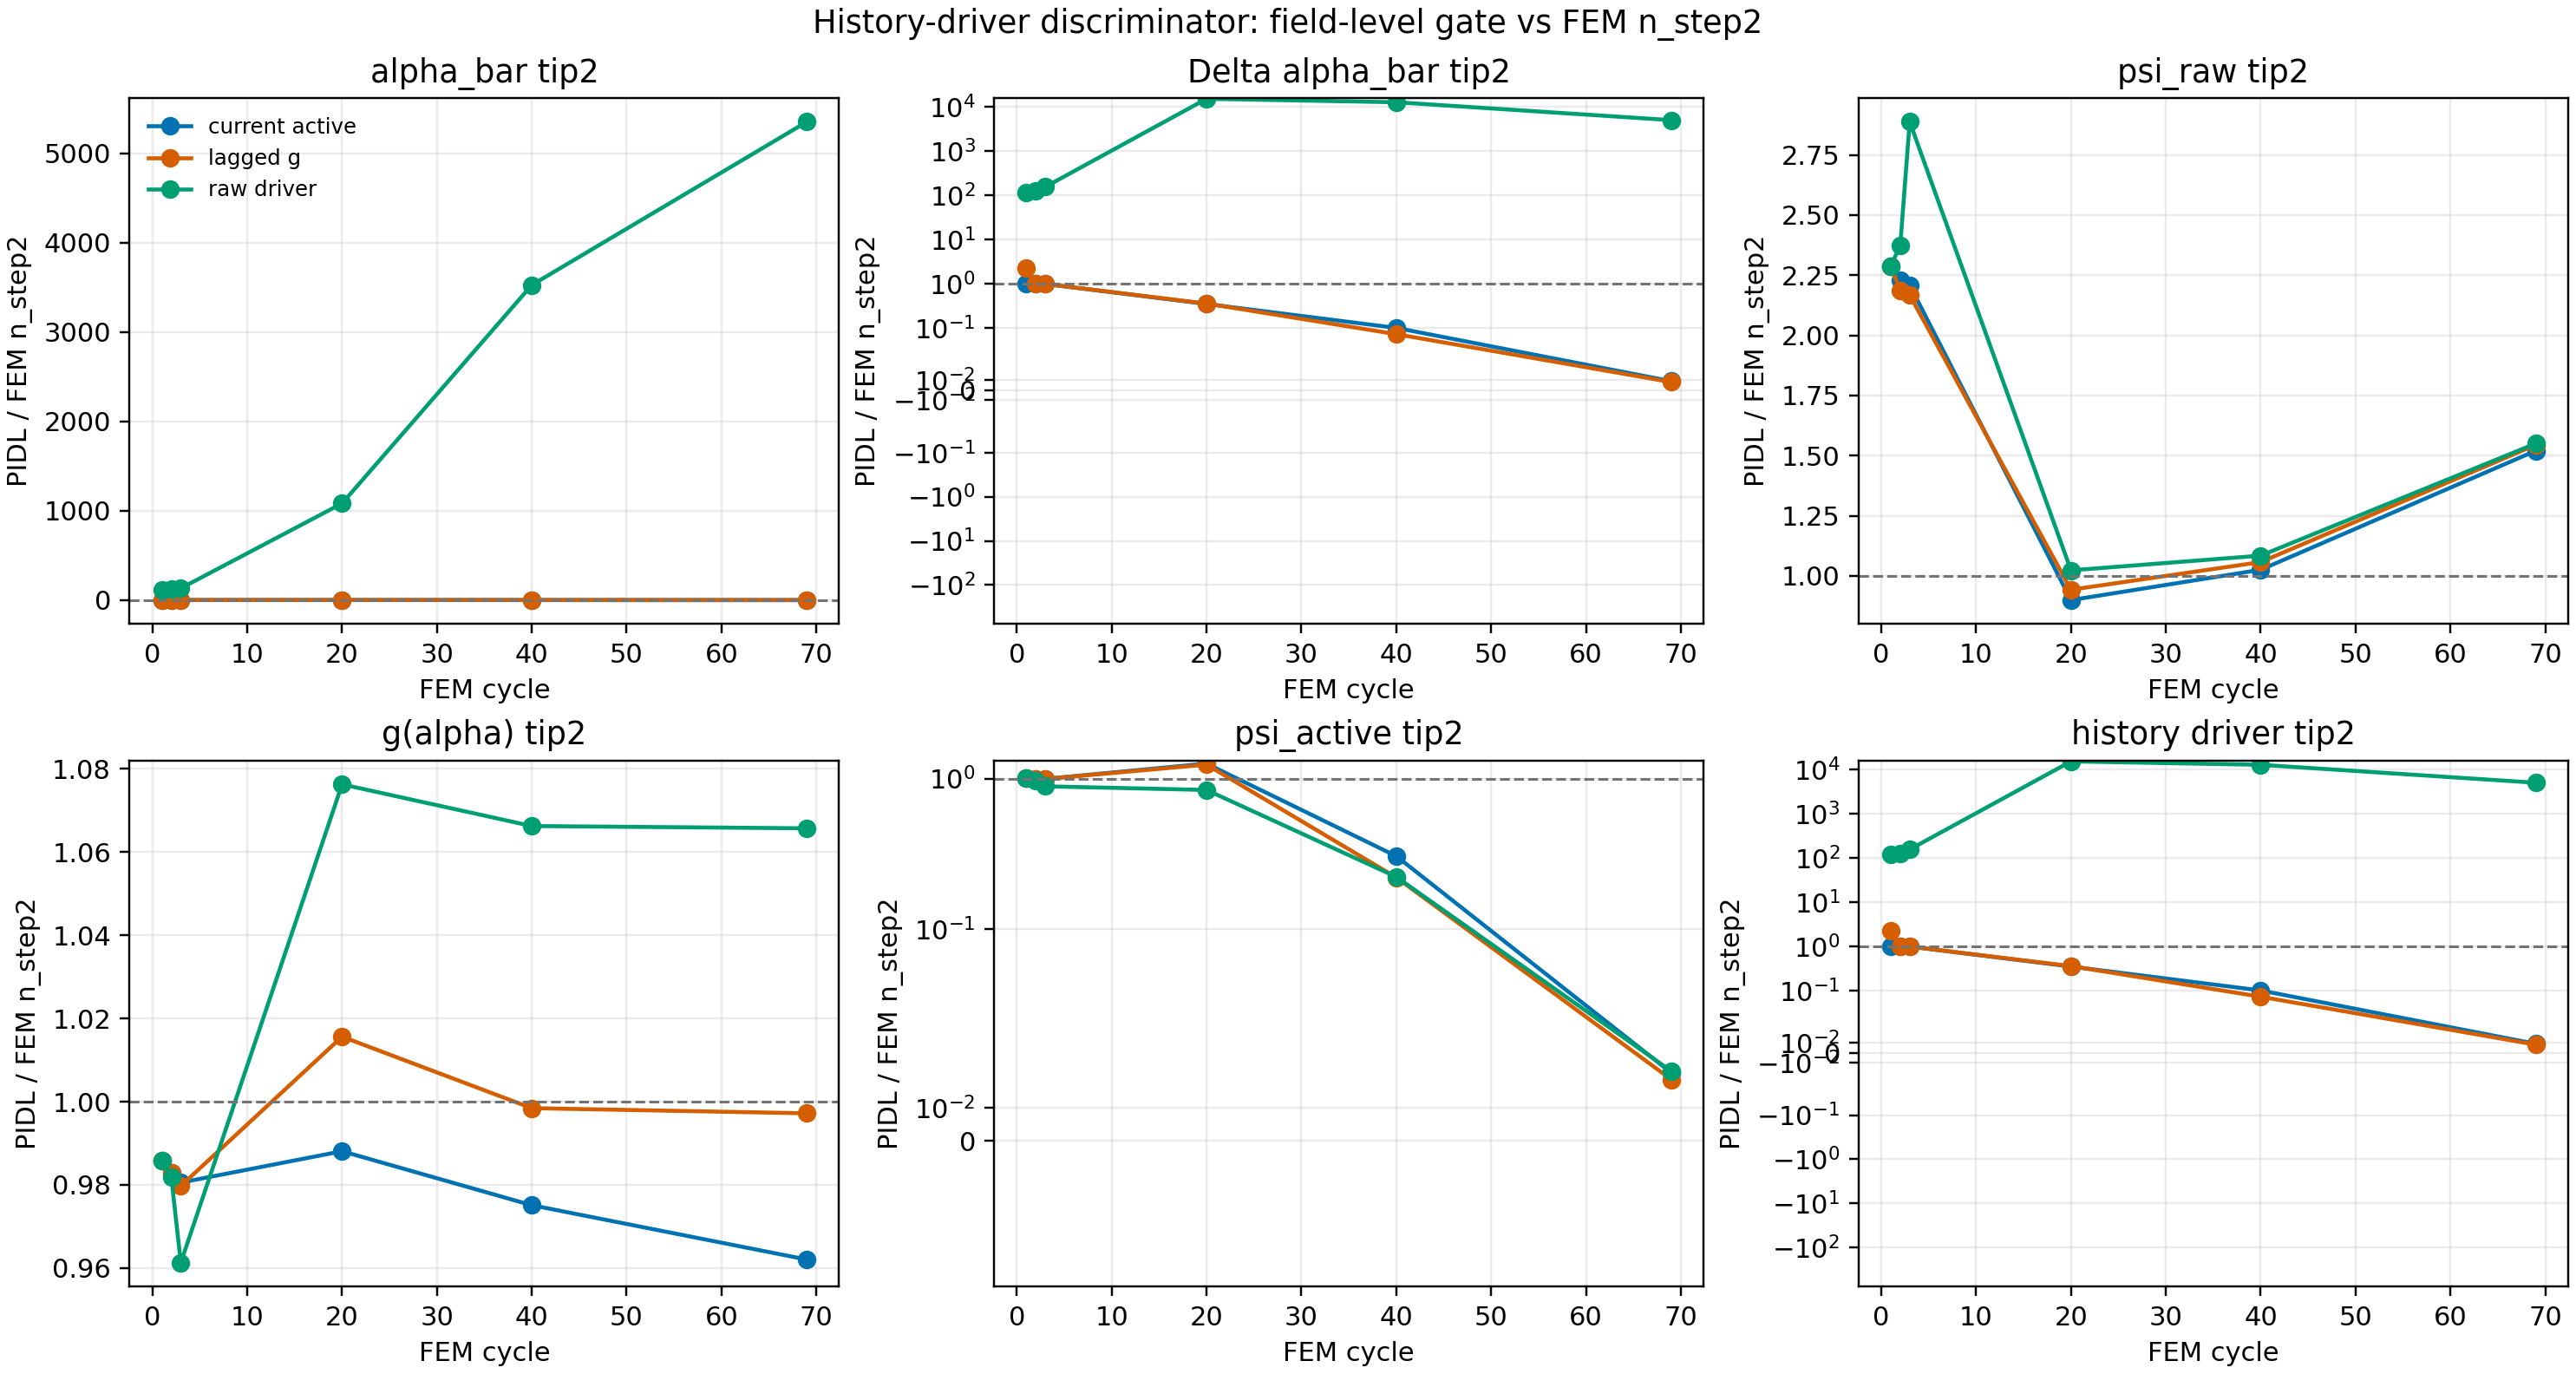

Source data for this figure (header and first rows):
mode, mode_label, saved_index, fem_cycle, field, metric, FEM_nstep2_projected, PIDL, PIDL_over_FEM
current_active, current active, 0, 1, alpha_bar, max, 0.2424, 0.4351, 1.795
current_active, current active, 0, 1, alpha_bar, p999, 0.1124, 0.1132, 1.007
current_active, current active, 0, 1, alpha_bar, p99, 0.03599, 0.03523, 0.9789
current_active, current active, 0, 1, alpha_bar, domain_mean, 0.004832, 0.00479, 0.9914
current_active, current active, 0, 1, alpha_bar, tip_2l0_mean, 0.05624, 0.05557, 0.988
current_active, current active, 0, 1, alpha_bar, tip_2l0_integral, 7.108870208417807e-05, 7.023466605460271e-05, 0.988
current_active, current active, 0, 1, alpha_bar, right_band_mean, 0.008561, 0.008585, 1.003
current_active, current active, 0, 1, delta_alpha_bar, max, 0.2424, 0.4351, 1.795
current_active, current active, 0, 1, delta_alpha_bar, p999, 0.1124, 0.1132, 1.007
current_active, current active, 0, 1, delta_alpha_bar, p99, 0.03599, 0.03523, 0.9789
current_active, current active, 0, 1, delta_alpha_bar, domain_mean, 0.004832, 0.00479, 0.9914
current_active, current active, 0, 1, delta_alpha_bar, tip_2l0_mean, 0.05624, 0.05557, 0.988
current_active, current active, 0, 1, delta_alpha_bar, tip_2l0_integral, 7.108870208417807e-05, 7.023466605460271e-05, 0.988
current_active, current active, 0, 1, delta_alpha_bar, right_band_mean, 0.008561, 0.008585, 1.003
current_active, current active, 0, 1, psi_raw, max, 685.9, 2795, 4.075
current_active, current active, 0, 1, psi_raw, p999, 651.3, 2549, 3.914
current_active, current active, 0, 1, psi_raw, p99, 156.3, 0.05773, 0.0003694
current_active, current active, 0, 1, psi_raw, domain_mean, 0.9048, 1.853, 2.048
current_active, current active, 0, 1, psi_raw, tip_2l0_mean, 2.879, 6.588, 2.288
current_active, current active, 0, 1, psi_raw, tip_2l0_integral, 0.003639, 0.008327, 2.288
current_active, current active, 0, 1, psi_raw, right_band_mean, 0.008561, 0.008584, 1.003
current_active, current active, 0, 1, g_alpha, max, 1, 1, 1
current_active, current active, 0, 1, g_alpha, p999, 1, 1, 1
current_active, current active, 0, 1, g_alpha, p99, 1, 1, 1
current_active, current active, 0, 1, g_alpha, domain_mean, 0.9886, 0.9894, 1.001
current_active, current active, 0, 1, g_alpha, tip_2l0_mean, 0.557, 0.5491, 0.9859
current_active, current active, 0, 1, g_alpha, tip_2l0_integral, 0.000704, 0.0006941, 0.9859
current_active, current active, 0, 1, g_alpha, right_band_mean, 1, 1, 1
current_active, current active, 0, 1, psi_active, max, 0.2543, 0.4351, 1.711
current_active, current active, 0, 1, psi_active, p999, 0.108, 0.1132, 1.048
current_active, current active, 0, 1, psi_active, p99, 0.03389, 0.03523, 1.04
current_active, current active, 0, 1, psi_active, domain_mean, 0.004791, 0.00479, 0.9998
current_active, current active, 0, 1, psi_active, tip_2l0_mean, 0.05527, 0.05557, 1.005
current_active, current active, 0, 1, psi_active, tip_2l0_integral, 6.985710840893967e-05, 7.023466605460271e-05, 1.005
current_active, current active, 0, 1, psi_active, right_band_mean, 0.008561, 0.008585, 1.003
current_active, current active, 0, 1, history_driver, max, 0.2424, 0.4351, 1.795
current_active, current active, 0, 1, history_driver, p999, 0.1124, 0.1132, 1.007
current_active, current active, 0, 1, history_driver, p99, 0.03599, 0.03523, 0.9789
current_active, current active, 0, 1, history_driver, domain_mean, 0.004832, 0.00479, 0.9914
current_active, current active, 0, 1, history_driver, tip_2l0_mean, 0.05624, 0.05557, 0.988
current_active, current active, 0, 1, history_driver, tip_2l0_integral, 7.108870208417807e-05, 7.023466605460271e-05, 0.988
current_active, current active, 0, 1, history_driver, right_band_mean, 0.008561, 0.008585, 1.003
current_active, current active, 1, 2, alpha_bar, max, 0.4875, 0.8573, 1.758
current_active, current active, 1, 2, alpha_bar, p999, 0.2264, 0.2275, 1.005
current_active, current active, 1, 2, alpha_bar, p99, 0.07217, 0.0706, 0.9783
current_active, current active, 1, 2, alpha_bar, domain_mean, 0.009673, 0.009576, 0.9899
current_active, current active, 1, 2, alpha_bar, tip_2l0_mean, 0.1128, 0.111, 0.9846
current_active, current active, 1, 2, alpha_bar, tip_2l0_integral, 0.0001425, 0.0001403, 0.9846
current_active, current active, 1, 2, alpha_bar, right_band_mean, 0.01712, 0.01717, 1.003
current_active, current active, 1, 2, delta_alpha_bar, max, 0.2451, 0.4221, 1.722
current_active, current active, 1, 2, delta_alpha_bar, p999, 0.1125, 0.1126, 1.001
current_active, current active, 1, 2, delta_alpha_bar, p99, 0.03597, 0.03529, 0.9811
current_active, current active, 1, 2, delta_alpha_bar, domain_mean, 0.004842, 0.004785, 0.9883
current_active, current active, 1, 2, delta_alpha_bar, tip_2l0_mean, 0.05652, 0.05546, 0.9813
current_active, current active, 1, 2, delta_alpha_bar, tip_2l0_integral, 7.143936269726357e-05, 7.010447734501213e-05, 0.9813
current_active, current active, 1, 2, delta_alpha_bar, right_band_mean, 0.00856, 0.008583, 1.003
current_active, current active, 1, 2, psi_raw, max, 663.7, 2804, 4.225
current_active, current active, 1, 2, psi_raw, p999, 638.1, 2546, 3.989
current_active, current active, 1, 2, psi_raw, p99, 157.9, 0.05769, 0.0003654
current_active, current active, 1, 2, psi_raw, domain_mean, 0.8943, 1.859, 2.078
... 696 more rows
